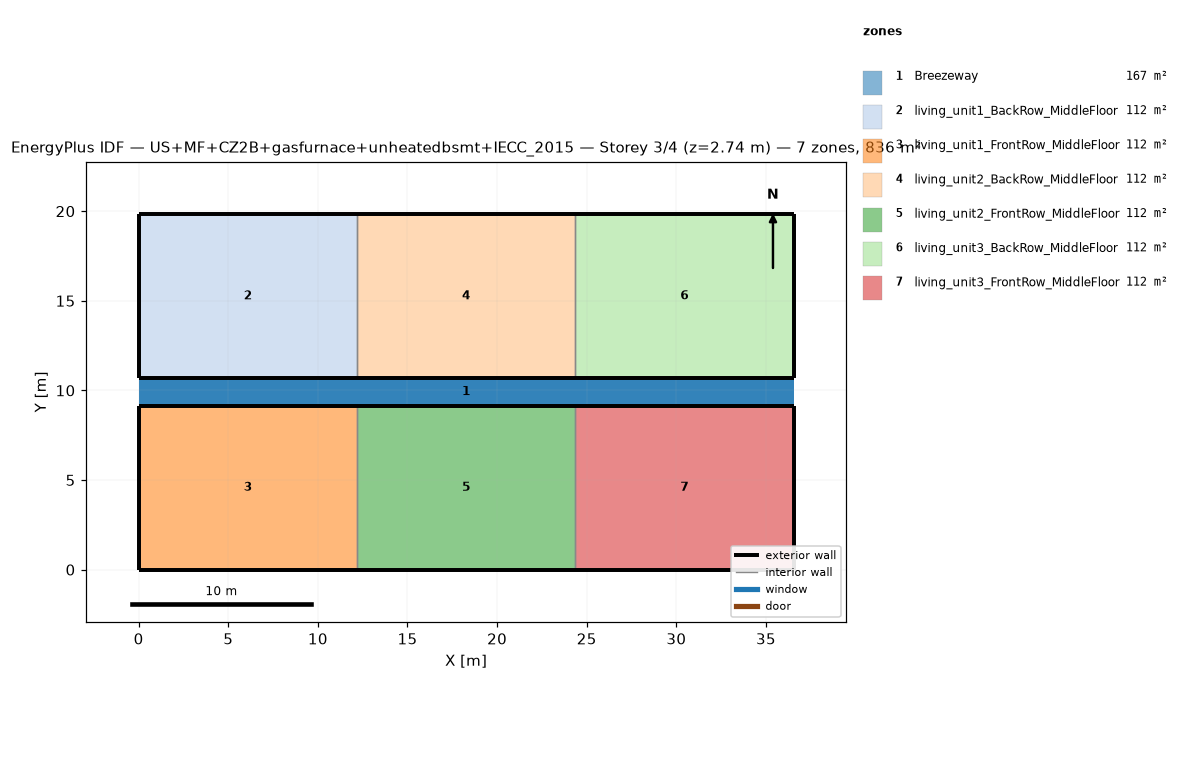
=== STOREY PLAN SPEC (per zone: floor XY polygon, exterior-wall plan segments, windows/doors) ===
zone 1: Breezeway  (167.0 m²)
  floor: (36.54, 9.16) (0.00, 9.16) (0.00, 10.68) (36.54, 10.68)
  floor: (36.54, 9.16) (0.00, 9.16) (0.00, 10.68) (36.54, 10.68)
  floor: (36.54, 9.16) (0.00, 9.16) (0.00, 10.68) (36.54, 10.68)
zone 2: living_unit1_BackRow_MiddleFloor  (111.5 m²)
  floor: (12.18, 10.68) (0.00, 10.68) (0.00, 19.84) (12.18, 19.84)
  exterior wall: (0.00, 10.68) – (12.18, 10.68)  [12.2 m]
  exterior wall: (12.18, 19.84) – (0.00, 19.84)  [12.2 m]
  exterior wall: (0.00, 19.84) – (0.00, 10.68)  [9.2 m]
  interior walls: 1
zone 3: living_unit1_FrontRow_MiddleFloor  (111.5 m²)
  floor: (12.18, 0.00) (0.00, 0.00) (0.00, 9.16) (12.18, 9.16)
  exterior wall: (0.00, 0.00) – (12.18, 0.00)  [12.2 m]
  exterior wall: (12.18, 9.16) – (0.00, 9.16)  [12.2 m]
  exterior wall: (0.00, 9.16) – (0.00, 0.00)  [9.2 m]
  interior walls: 1
zone 4: living_unit2_BackRow_MiddleFloor  (111.5 m²)
  floor: (24.36, 10.68) (12.18, 10.68) (12.18, 19.84) (24.36, 19.84)
  exterior wall: (12.18, 10.68) – (24.36, 10.68)  [12.2 m]
  exterior wall: (24.36, 19.84) – (12.18, 19.84)  [12.2 m]
  interior walls: 2
zone 5: living_unit2_FrontRow_MiddleFloor  (111.5 m²)
  floor: (24.36, 0.00) (12.18, 0.00) (12.18, 9.16) (24.36, 9.16)
  exterior wall: (12.18, 0.00) – (24.36, 0.00)  [12.2 m]
  exterior wall: (24.36, 9.16) – (12.18, 9.16)  [12.2 m]
  interior walls: 2
zone 6: living_unit3_BackRow_MiddleFloor  (111.5 m²)
  floor: (36.54, 10.68) (24.36, 10.68) (24.36, 19.84) (36.54, 19.84)
  exterior wall: (24.36, 10.68) – (36.54, 10.68)  [12.2 m]
  exterior wall: (36.54, 10.68) – (36.54, 19.84)  [9.2 m]
  exterior wall: (36.54, 19.84) – (24.36, 19.84)  [12.2 m]
  interior walls: 1
zone 7: living_unit3_FrontRow_MiddleFloor  (111.5 m²)
  floor: (36.54, 0.00) (24.36, 0.00) (24.36, 9.16) (36.54, 9.16)
  exterior wall: (24.36, 0.00) – (36.54, 0.00)  [12.2 m]
  exterior wall: (36.54, 0.00) – (36.54, 9.16)  [9.2 m]
  exterior wall: (36.54, 9.16) – (24.36, 9.16)  [12.2 m]
  interior walls: 1

=== DERIVED (storey summary) ===
Building: US+MF+CZ2B+gasfurnace+unheatedbsmt+IECC_2015
Storey: 3 of 4  (floor level z = 2.74 m)
Storey gross floor area: 836.2 m²
Zones on this storey: 7
  - Breezeway: floor 167.0 m²
  - living_unit1_BackRow_MiddleFloor: floor 111.5 m²; exterior wall 33.5 m (86.9 m²); WWR 0.0%
  - living_unit1_FrontRow_MiddleFloor: floor 111.5 m²; exterior wall 33.5 m (86.9 m²); WWR 0.0%
  - living_unit2_BackRow_MiddleFloor: floor 111.5 m²; exterior wall 24.4 m (63.1 m²); WWR 0.0%
  - living_unit2_FrontRow_MiddleFloor: floor 111.5 m²; exterior wall 24.4 m (63.1 m²); WWR 0.0%
  - living_unit3_BackRow_MiddleFloor: floor 111.5 m²; exterior wall 33.5 m (86.9 m²); WWR 0.0%
  - living_unit3_FrontRow_MiddleFloor: floor 111.5 m²; exterior wall 33.5 m (86.9 m²); WWR 0.0%
Zone adjacency (shared interzone walls):
  - living_unit1_BackRow_MiddleFloor ↔ living_unit2_BackRow_MiddleFloor
  - living_unit1_FrontRow_MiddleFloor ↔ living_unit2_FrontRow_MiddleFloor
  - living_unit2_BackRow_MiddleFloor ↔ living_unit3_BackRow_MiddleFloor
  - living_unit2_FrontRow_MiddleFloor ↔ living_unit3_FrontRow_MiddleFloor